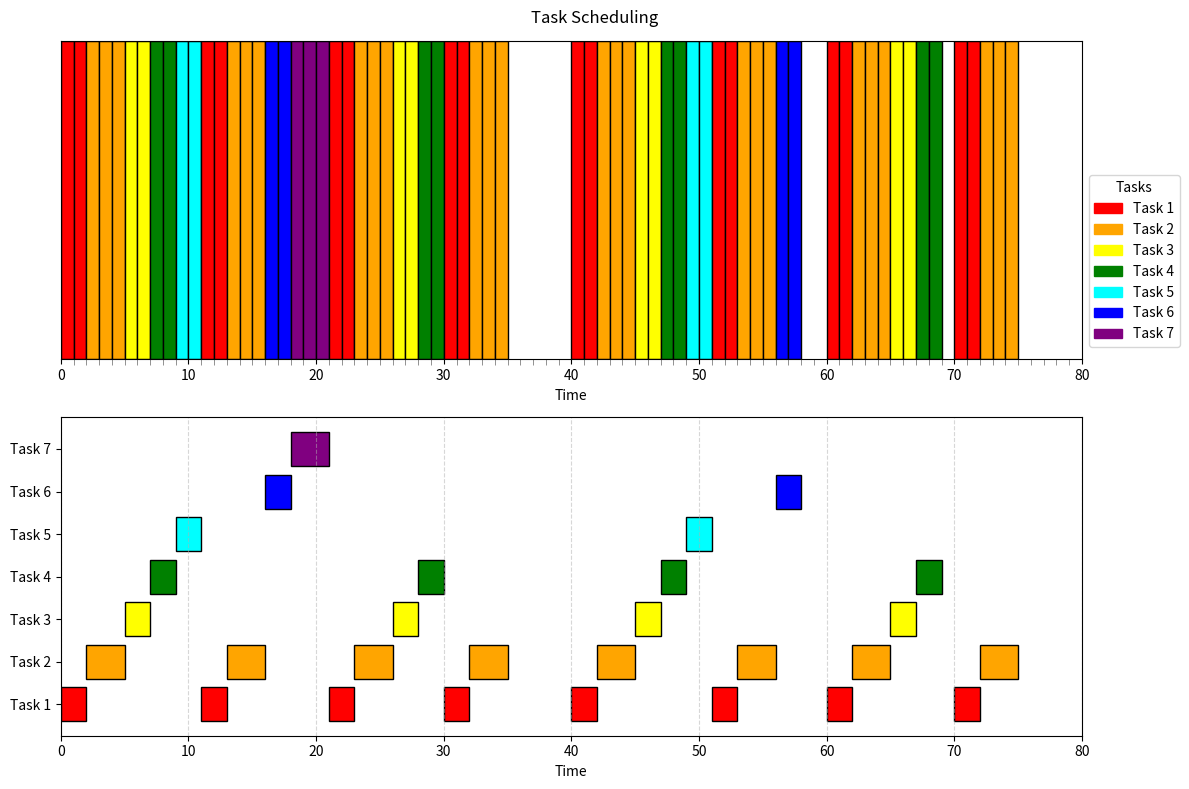

Write Python code to recreate this figure.
import matplotlib.pyplot as plt

C = [2, 3, 2, 2, 2, 2, 3]
Ti = [10, 10, 20, 20, 40, 40, 80]

def GCD(a, b):
    while b != 0:
        a, b = b, a % b
    return a

def LCM(a, b):
    return abs(a * b) // GCD(a, b)

def hyperperiod(L):
    resultat = L[0]
    for i in range(1, len(L)):
        resultat = LCM(resultat, L[i])
    return resultat

def all_permutations(lst):
    if len(lst) == 0:
        return [[]]
    result = []
    for i in range(len(lst)):
        rest = lst[:i] + lst[i+1:]
        for p in all_permutations(rest):
            result.append([lst[i]] + p)
    return result

def run_scheduler(C, Ti, order):
    lim = hyperperiod(Ti)
    nbTasks = len(C)
    schedule = []
    response_times = [[] for _ in range(nbTasks)]
    t = 0
    current_task = None
    time_left = 0
    releases = [0] * nbTasks

    while t < lim:
        if current_task is not None:
            schedule.append(current_task)
            time_left -= 1
            if time_left == 0:
                current_task = None
            t += 1
            continue

        margins = []
        for task in order:
            period = Ti[task]
            if t >= releases[task]:
                executions_in_period = schedule[releases[task]:t].count(task)
                if executions_in_period == 0 and t + C[task] <= releases[task] + period:
                    margin = period - (t % period)
                else:
                    margin = lim + 1
            else:
                margin = lim + 1
            margins.append((margin, task))

        margins.sort()
        selected = None
        for margin, task in margins:
            if margin < lim + 1:
                selected = task
                break

        if selected is not None:
            current_task = selected
            time_left = C[selected]
            response_times[selected].append(t - releases[selected])
            schedule.append(current_task)
            time_left -= 1
            if time_left == 0:
                current_task = None
            releases[selected] += Ti[selected]
        else:
            schedule.append(None)

        t += 1

    total_response_time = sum(sum(rts) for rts in response_times)
    return total_response_time, schedule

nbTasks = len(C)

tot = sum(C[i] / Ti[i] for i in range(nbTasks))

if tot <= 1:
    print(f"{tot} ==> Schedulable")
else:
    print(f"{tot} ==> Not schedulable")

if tot <= 1:
    task_ids = list(range(len(C)))
    perms = all_permutations(task_ids)
    
    best_time = float('inf')
    best_order = None
    best_schedule = None
    
    for perm in perms:
        resp_time, sched = run_scheduler(C, Ti, perm)
        if resp_time < best_time:
            best_time = resp_time
            best_order = perm
            best_schedule = sched
    
    print("Minimum total response time:", best_time)
    
    lim = hyperperiod(Ti)
    time = list(range(0, hyperperiod(Ti), 1))
    
    height = [1] * len(best_schedule)
    colors = ['red', 'orange', 'yellow', 'green', 'cyan', 'blue', 'purple',
     'pink', 'brown', 'grey', 'black', 'lime', 'olive', 'teal', 'navy',
     'magenta', 'gold', 'crimson', 'indigo', 'coral', 'darkgreen', 'darkblue',
     'darkred', 'chocolate', 'firebrick', 'forestgreen', 'maroon', 'mediumblue',
     'darkorange', 'slateblue', 'tomato', 'darkviolet', 'lightgray']
    
    fig, (ax1, ax2) = plt.subplots(2, 1, figsize=(12, 8))
    
    for i in range(lim):
        if best_schedule[i] is not None:
            ax1.bar(time[i] + 0.5, height[i], width=1, color=colors[best_schedule[i]], edgecolor='black')
    
    handles = [plt.Rectangle((0, 0), 1, 1, color=colors[i]) for i in range(len(C))]
    labels = [f'Task {i + 1}' for i in range(len(C))]
    ax1.legend(handles, labels, title="Tasks", bbox_to_anchor=(1, 0.6), loc='upper left')
    ax1.set_xlabel('Time')
    ax1.set_yticks([])
    ax1.set_xlim(0, lim)
    ax1.set_ylim(0, 1)
    ax1.set_xticks(list(range(0, lim + 1, 10)))
    ax1.set_xticks(list(range(0, lim, 1)), minor=True)
    ax1.tick_params(axis='x', which='both', bottom=True, top=False)
    ax1.tick_params(axis='x', which='minor', length=4, color='gray')
    
    height_bar = 0.8
    task_segments = {}
    for t, task_id in enumerate(best_schedule):
        if task_id is not None:
            if task_id not in task_segments:
                task_segments[task_id] = []
            if len(task_segments[task_id]) == 0 or task_segments[task_id][-1][1] != t:
                task_segments[task_id].append([t, t + 1])  # start, end
            else:
                task_segments[task_id][-1][1] += 1
    
    yticks = []
    yticklabels = []
    
    for idx, (task_id, segments) in enumerate(task_segments.items()):
        for seg in segments:
            ax2.barh(y=idx, width=seg[1] - seg[0], left=seg[0], height=height_bar,
                     color=colors[task_id], edgecolor='black')
        yticks.append(idx)
        yticklabels.append(f'Task {task_id + 1}')
    
    ax2.set_yticks(yticks)
    ax2.set_yticklabels(yticklabels)
    ax2.set_xlabel('Time')
    ax2.set_xlim(0, lim)
    ax2.grid(True, axis='x', linestyle='--', alpha=0.5)
    fig.suptitle("Task Scheduling")
    plt.tight_layout()
    plt.show()